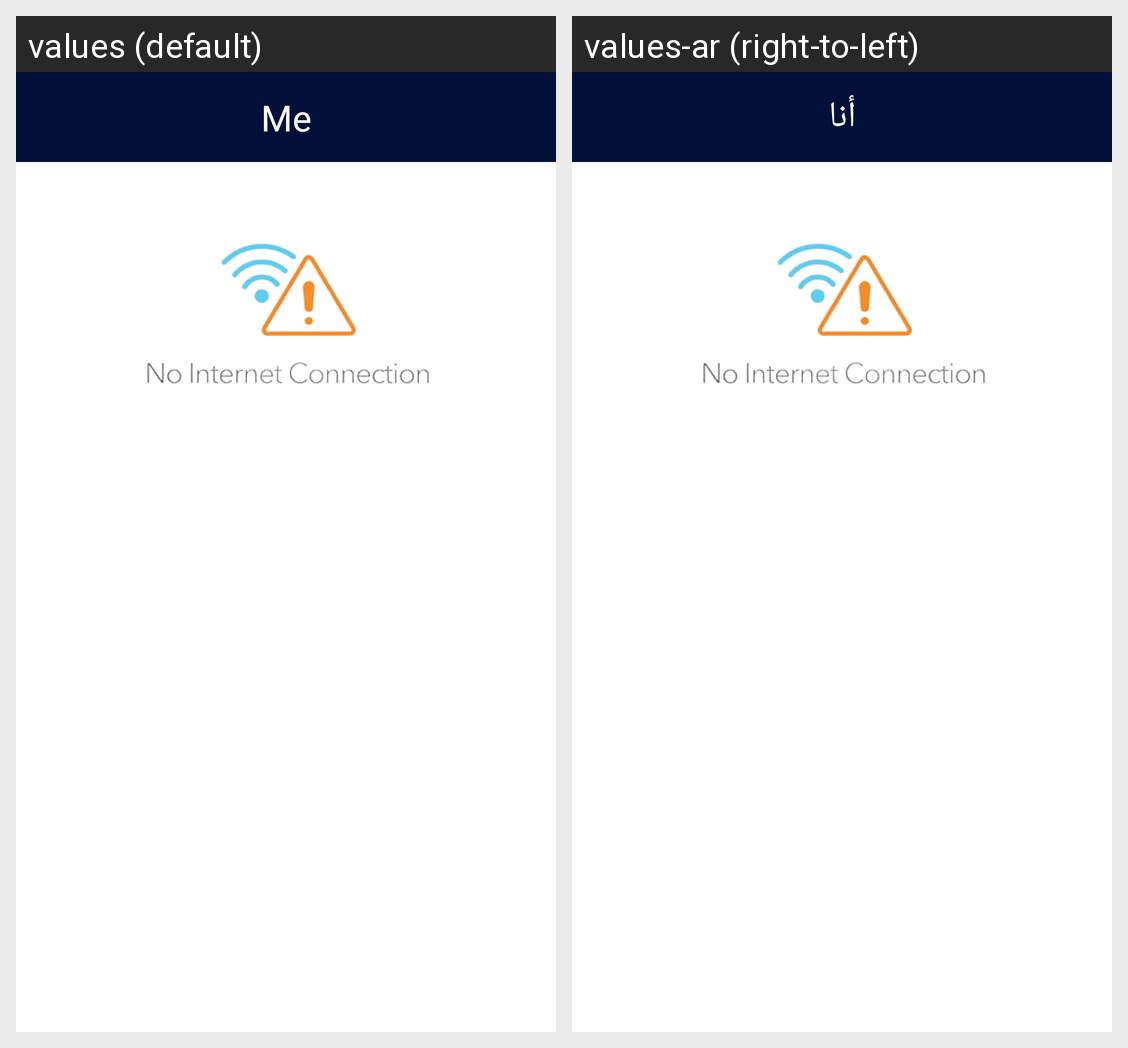

The same Android screen rendered under two of its app's locales, left to right. List the strings drawn on it with the default value and each locale's translation.
Android screen res/layout/fragment_me_with_login.xml rendered under 2 locales, left to right: values (default), values-ar (right-to-left). Device: Nexus 5 (rendered at 1080×1920; each locale shown at half size, 540×960, under a caption strip naming it); theme Theme.MaterialComponents.Light.NoActionBar.
Strings drawn on this screen, with the default value and each locale's value (text and hints the layout hard-codes, and strings that could not be matched under every locale, appear in the picture but are not listed):

Me
  values: Me
  values-ar: أنا

noOrder
  values: You have no order in progress!
  values-ar: لا توجد طلبات جارية
